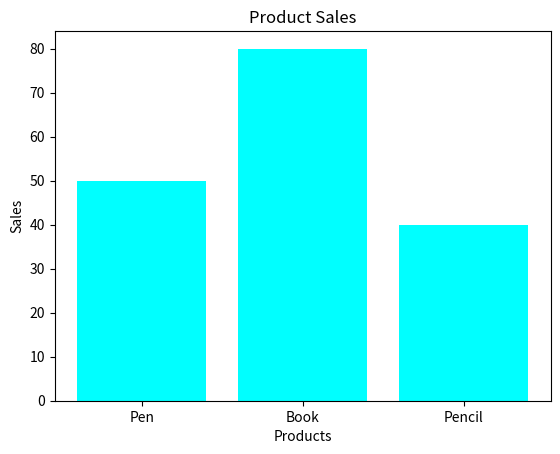

Write the Python code that produced this figure.
'''
Product Sales Bar Chart 
Scenario: 
products = ["Pen", "Book", "Pencil"] 
sales = np.array([50, 80, 40]) 
Task: 
● Create DataFrame 
● Plot bar chart 
● Add labels and title
'''
import numpy as np
import pandas as pd
import matplotlib.pyplot as plt

products = ["Pen", "Book", "Pencil"] 
sales = np.array([50, 80, 40])

df=pd.DataFrame({"Products":products,"Sales":sales})
print(df)

plt.bar(df["Products"],df["Sales"],color="cyan")
plt.title("Product Sales")
plt.xlabel("Products")
plt.ylabel("Sales")
plt.show()
